Run: headless pygame with SDL's dummy video driver; simulated clock (each Clock.tick advances the game by its frame time, no real sleeping); random seed 0; keys injected as events and as key.get_pressed() state; no mouse input.
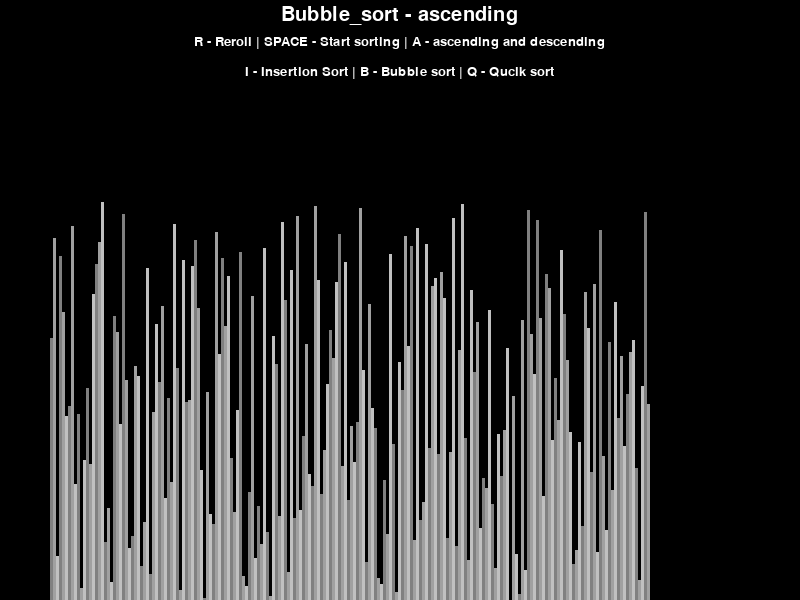
Frame 1 of 4 · flips 1–60 · no input
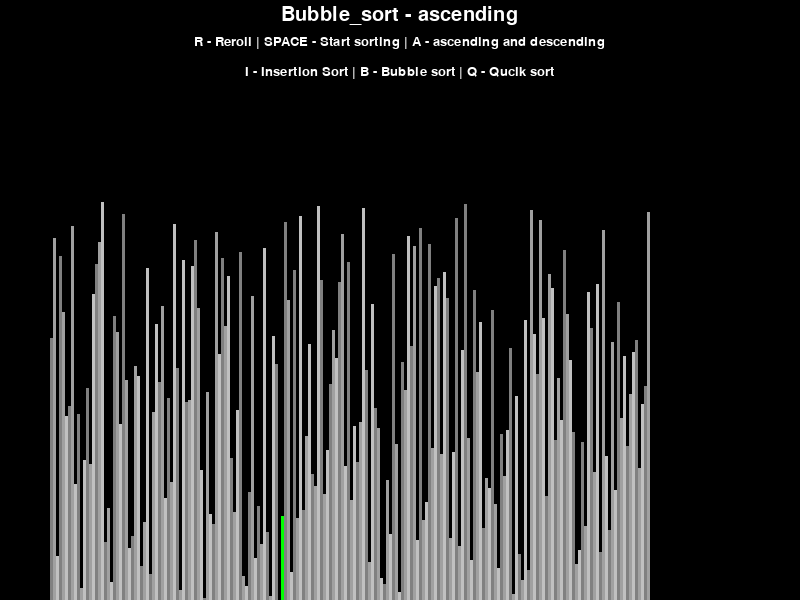
Frame 2 of 4 · flips 61–180 · tapped SPACE, RETURN · held RIGHT (→), D
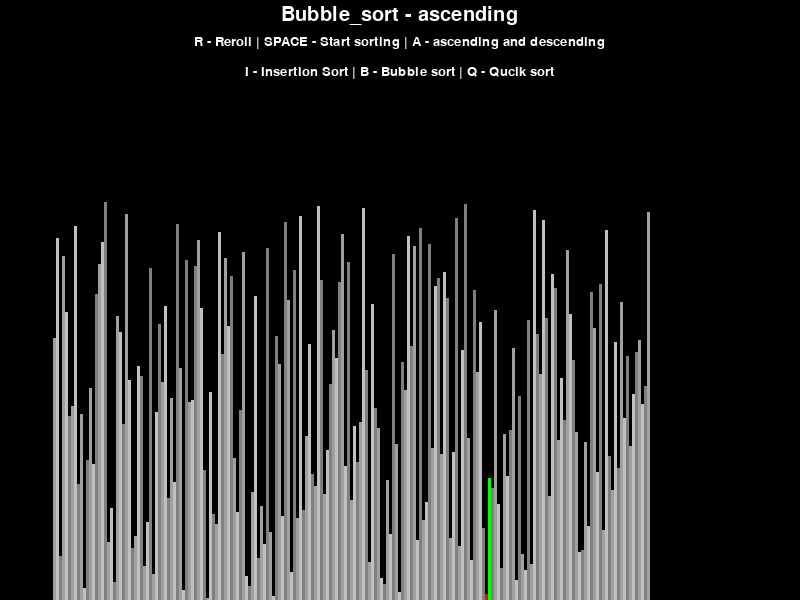
Frame 3 of 4 · flips 181–300 · held DOWN (↓), S
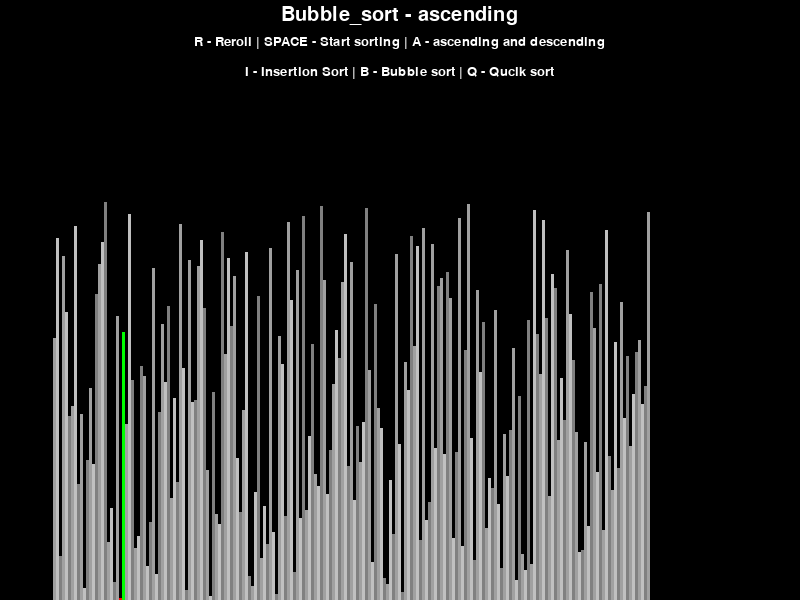
Frame 4 of 4 · flips 301–420 · held LEFT (←), A, UP (↑), W

The pygame program that drew these frames:

import pygame as pg
import random
import math

pg.init()

class DrawInformation:
    BLACK = 0,0,0
    WHITE = 255,255,255
    GREEN = 0,255,0
    RED = 255, 0, 0
    BACKGROUNDCOLOR = BLACK
    
    GRADIENT = [
        (128,128,128)#gray
        ,(160,160,160)
        ,(192,192,192)
    ]
    
    FONT = pg.font.SysFont('arial',20)
    LARGE_FONT = pg.font.SysFont('arial',30)
    SIDE_PAD = 100
    TOP_PAD = 150
    
    def __init__(self, width, hegit, lst):
        self.width = width
        self.height = hegit
        self.window = pg.display.set_mode((width,hegit))
        pg.display.set_caption("sorting algorithm Visualization")
        self.set_list(lst)
    
    
    def set_list(self, lst):
        self.lst = lst
        n = len(lst)
        self.block_width = math.floor((self.width - self.SIDE_PAD)/ n)
        self.block_height = math.floor((self.height - self.TOP_PAD) / n)
        self.start_x = self.SIDE_PAD //2
        
def draw(draw_info : DrawInformation,algo_name, ascending):
    draw_info.window.fill(draw_info.BACKGROUNDCOLOR)
    
    title = draw_info.LARGE_FONT.render(f"{algo_name} - {'ascending' if ascending else 'descending'}",1,draw_info.WHITE)
    draw_info.window.blit(title, (draw_info.width/2 - title.get_width()/2 ,5))
    
    control = draw_info.FONT.render("R - Reroll | SPACE - Start sorting | A - ascending and descending",1,draw_info.WHITE)
    draw_info.window.blit(control, (draw_info.width/2 - control.get_width()/2 ,35))
    
    sortings = draw_info.FONT.render("I - Insertion Sort | B - Bubble sort | Q - Qucik sort",1,draw_info.WHITE)
    draw_info.window.blit(sortings, (draw_info.width/2 - sortings.get_width()/2 ,65))
    
    draw_list(draw_info, draw_info.lst)
    pg.display.update()
    
def draw_list(draw_info : DrawInformation, lst, color_position={}, clear_bg=False):
    
    if clear_bg:
        clear_rect = (draw_info.SIDE_PAD//2, draw_info.TOP_PAD, 
                      draw_info.width - draw_info.SIDE_PAD, draw_info.height - draw_info.TOP_PAD)
        pg.draw.rect(draw_info.window, draw_info.BACKGROUNDCOLOR, clear_rect)
    
    for i, val in enumerate(lst):
        x = draw_info.start_x + i * draw_info.block_width
        y = draw_info.height - val * draw_info.block_height
        
        color = draw_info.GRADIENT[i%3]
        
        if i in color_position:
            color = color_position[i]
        
        pg.draw.rect(draw_info.window, color, (x, y, draw_info.block_width, draw_info.height))
    
    if clear_bg:
        pg.display.update()

def generate_starting_list(n):
    lst = [i for i in range(n)]
    random.shuffle(lst)
    return lst

#sorting algorithms---------------------------------------------------
def bubble_sort(draw_info, ascending = True):
    lst = draw_info.lst
    
    length = len(lst)
    for i in range(length-1):
        for j in range(length - 1,i,-1):
            if (lst[j-1] > lst[j] and ascending) or (lst[j-1] < lst[j] and not ascending):
                lst[j-1], lst[j] = lst[j], lst[j-1]
                draw_list(draw_info,lst, {j: draw_info.GREEN, j-1 : draw_info.RED}, True)
                yield True
    return lst

def insertion_sort(draw_info, acsending = True):
    lst = draw_info.lst
    length = len(lst)
    
    for i in range(1, length):
        current = lst[i]
        
        while(True):
            acsending_sort  = i > 0 and lst[i-1] > current and acsending
            decsending_sort  = i > 0 and lst[i-1] < current and not acsending
            
            if not acsending_sort and not decsending_sort:
                break
            lst[i] = lst[i-1]
            i = i-1
            lst[i] = current
            draw_list(draw_info,lst, {i-1: draw_info.GREEN, i : draw_info.RED}, True)
            yield True
    return lst

def quick_sort(draw_info, acsending = True):
    def qsort(draw_info,lst,left,right,asc):
        pl = left
        pr = right
        x = lst[(left + right) // 2]
    
        while pl <= pr:
            if asc:
                while lst[pl] < x: pl += 1
                while lst[pr] > x: pr -= 1
            else:
                while lst[pl] > x: pl += 1
                while lst[pr] < x: pr -= 1
            if pl<=pr:
                lst[pl],lst[pr] = lst[pr],lst[pl]
                draw_list(draw_info,lst, {pl: draw_info.GREEN, pr : draw_info.RED}, True)
                pl+=1
                pr-=1

        if left <pr: qsort(draw_info,lst, left, pr,asc)
        if pl < right: qsort(draw_info,lst, pl,right,asc)
        return True
    yield qsort(draw_info,draw_info.lst,0,len(draw_info.lst)-1,acsending)

#---------------------------------------------------------------------
def main():
    run = True
    clock = pg.time.Clock()
    
    n = 200
    
    lst = generate_starting_list(n)
    draw_info = DrawInformation(800,600, lst)
    sorting = False
    ascending = True
    
    sorting_algorithm = bubble_sort
    sorting_algorithm_name = "Bubble_sort"
    sorting_algorithm_generator = None
    
    while run:
        clock.tick(120)#fps
        
        if sorting:
            try:
                next(sorting_algorithm_generator)
            except StopIteration:
                sorting = False
        else:
            draw(draw_info, sorting_algorithm_name, ascending)
        
        for event in pg.event.get():
            if event.type == pg.QUIT:
                run = False
                
            if event.type != pg.KEYDOWN:
                continue
            
            if event.key == pg.K_r:
                lst = generate_starting_list(n)
                draw_info.set_list(lst)
                sorting = False
            elif event.key == pg.K_SPACE and not sorting:
                sorting = True
                sorting_algorithm_generator = sorting_algorithm(draw_info,ascending)
            elif event.key == pg.K_a and not sorting:
                ascending = not ascending
            elif event.key == pg.K_b and not sorting:
                sorting_algorithm = bubble_sort
                sorting_algorithm_name = "Bubble_sort"
            elif event.key == pg.K_i and not sorting:
                sorting_algorithm = insertion_sort
                sorting_algorithm_name = "Insert_sort"
            elif event.key == pg.K_q and not sorting:
                sorting_algorithm = quick_sort
                sorting_algorithm_name = "Quick_sort"
            
    pg.quit()

if __name__ == "__main__":
    main()
